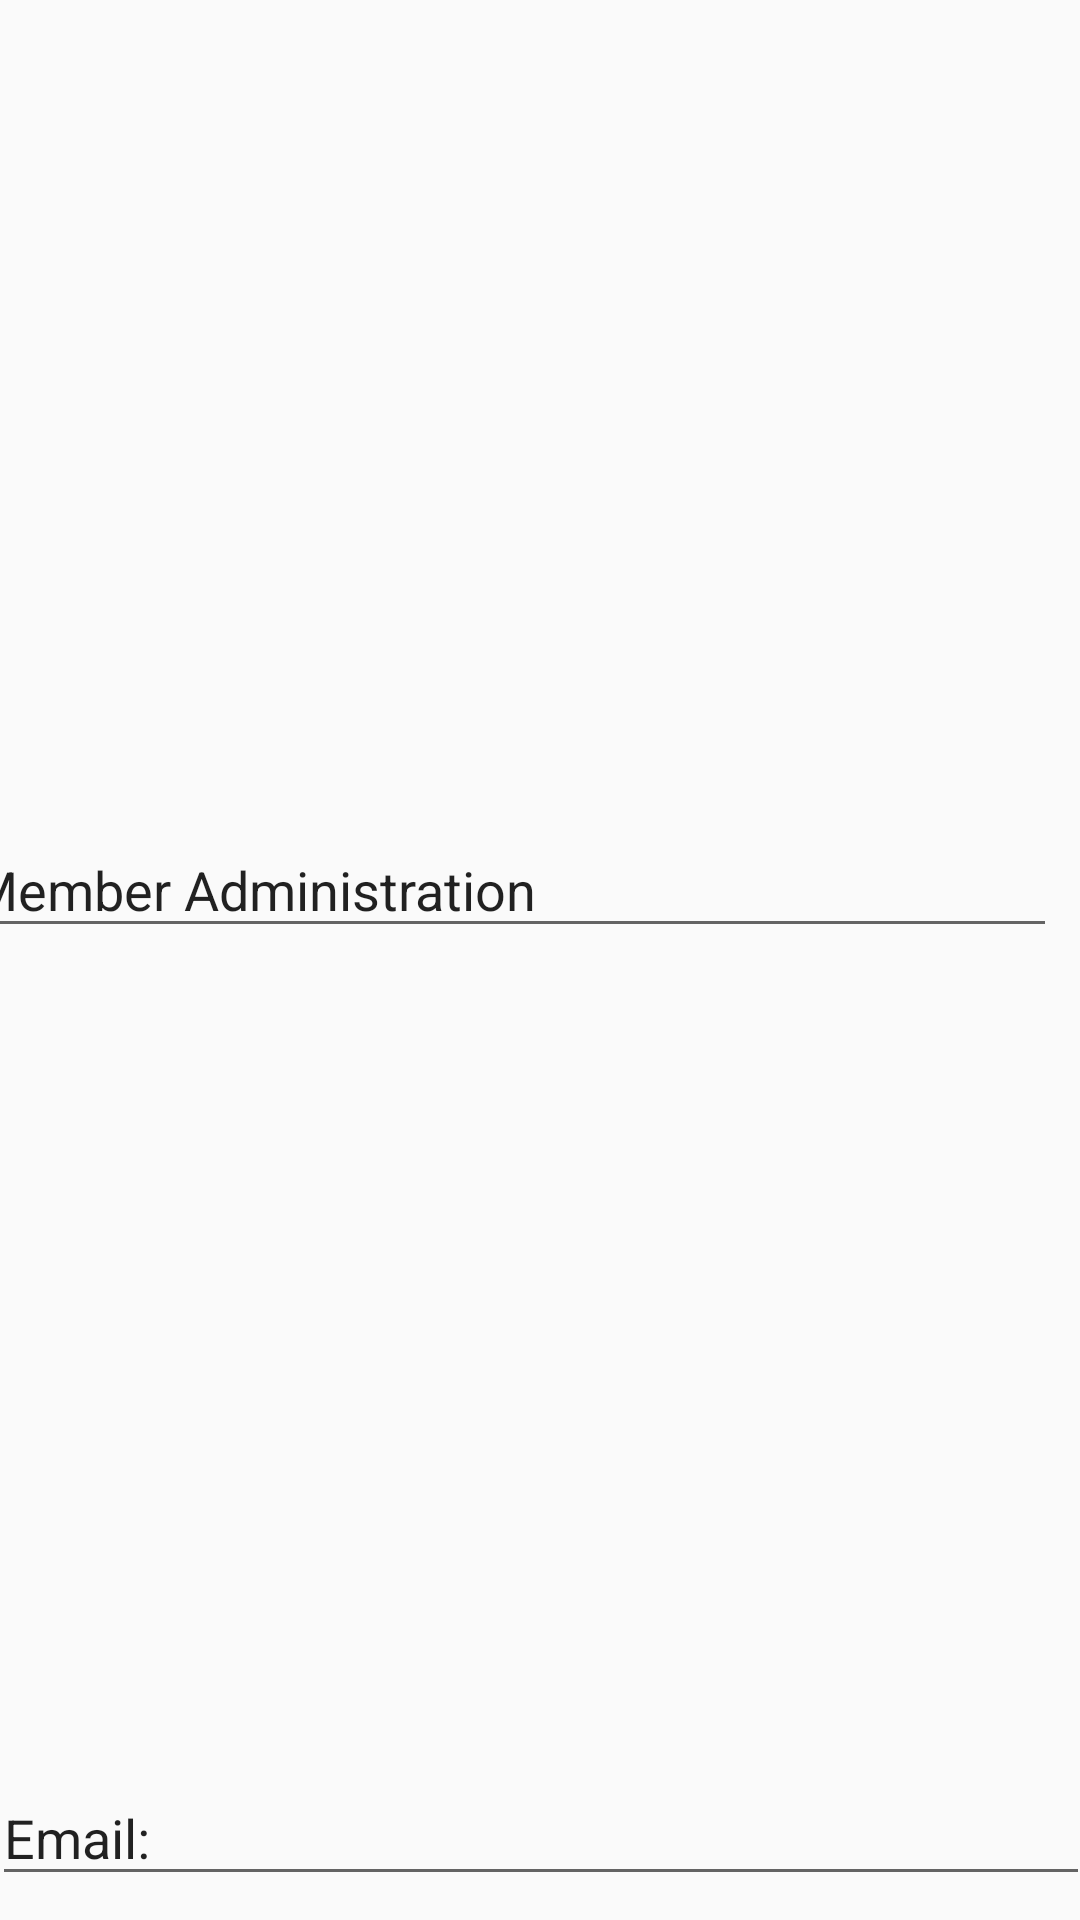

This screen was rendered from an Android layout file. Write that file and the resources it references.
<!-- AndroidManifest.xml: application theme AppTheme -->
<!-- res/layout/activity_add_member.xml -->
<?xml version="1.0" encoding="utf-8"?>
<android.support.constraint.ConstraintLayout xmlns:android="http://schemas.android.com/apk/res/android"
    xmlns:app="http://schemas.android.com/apk/res-auto"
    xmlns:tools="http://schemas.android.com/tools"
    android:layout_width="match_parent"
    android:layout_height="match_parent"
    tools:context=".activities.AddMemberActivity">

    <EditText
        android:id="@+id/editText3"
        android:layout_width="366dp"
        android:layout_height="42dp"
        android:layout_marginBottom="8dp"
        android:layout_marginEnd="8dp"
        android:layout_marginStart="8dp"
        android:layout_marginTop="8dp"
        android:ems="10"
        android:inputType="textPersonName"
        android:text="Member Administration"
        app:layout_constraintBottom_toTopOf="@+id/editText5"
        app:layout_constraintEnd_toEndOf="parent"
        app:layout_constraintHorizontal_bias="1.0"
        app:layout_constraintStart_toStartOf="parent"
        app:layout_constraintTop_toTopOf="parent" />

    <EditText
        android:id="@+id/editText5"
        android:layout_width="366dp"
        android:layout_height="42dp"
        android:layout_marginBottom="8dp"
        android:layout_marginEnd="8dp"
        android:layout_marginStart="8dp"
        android:contentDescription="Member Email Adress"
        android:ems="10"
        android:inputType="textEmailAddress"
        android:text="Email:"
        app:layout_constraintBottom_toBottomOf="parent"
        app:layout_constraintEnd_toEndOf="parent"
        app:layout_constraintStart_toStartOf="parent" />
</android.support.constraint.ConstraintLayout>
<!-- resources referenced by this layout -->
<resources>
  <style name="AppTheme" parent="Theme.AppCompat.Light.DarkActionBar">
          
          <item name="colorPrimary">@color/colorPrimary</item>
          <item name="colorPrimaryDark">@color/colorPrimaryDark</item>
          <item name="colorAccent">@color/colorAccent</item>
      </style>
  <color name="colorPrimary">#3f51b5</color>
  <color name="colorPrimaryDark">#303F9F</color>
  <color name="colorAccent">#FF4081</color>
</resources>
